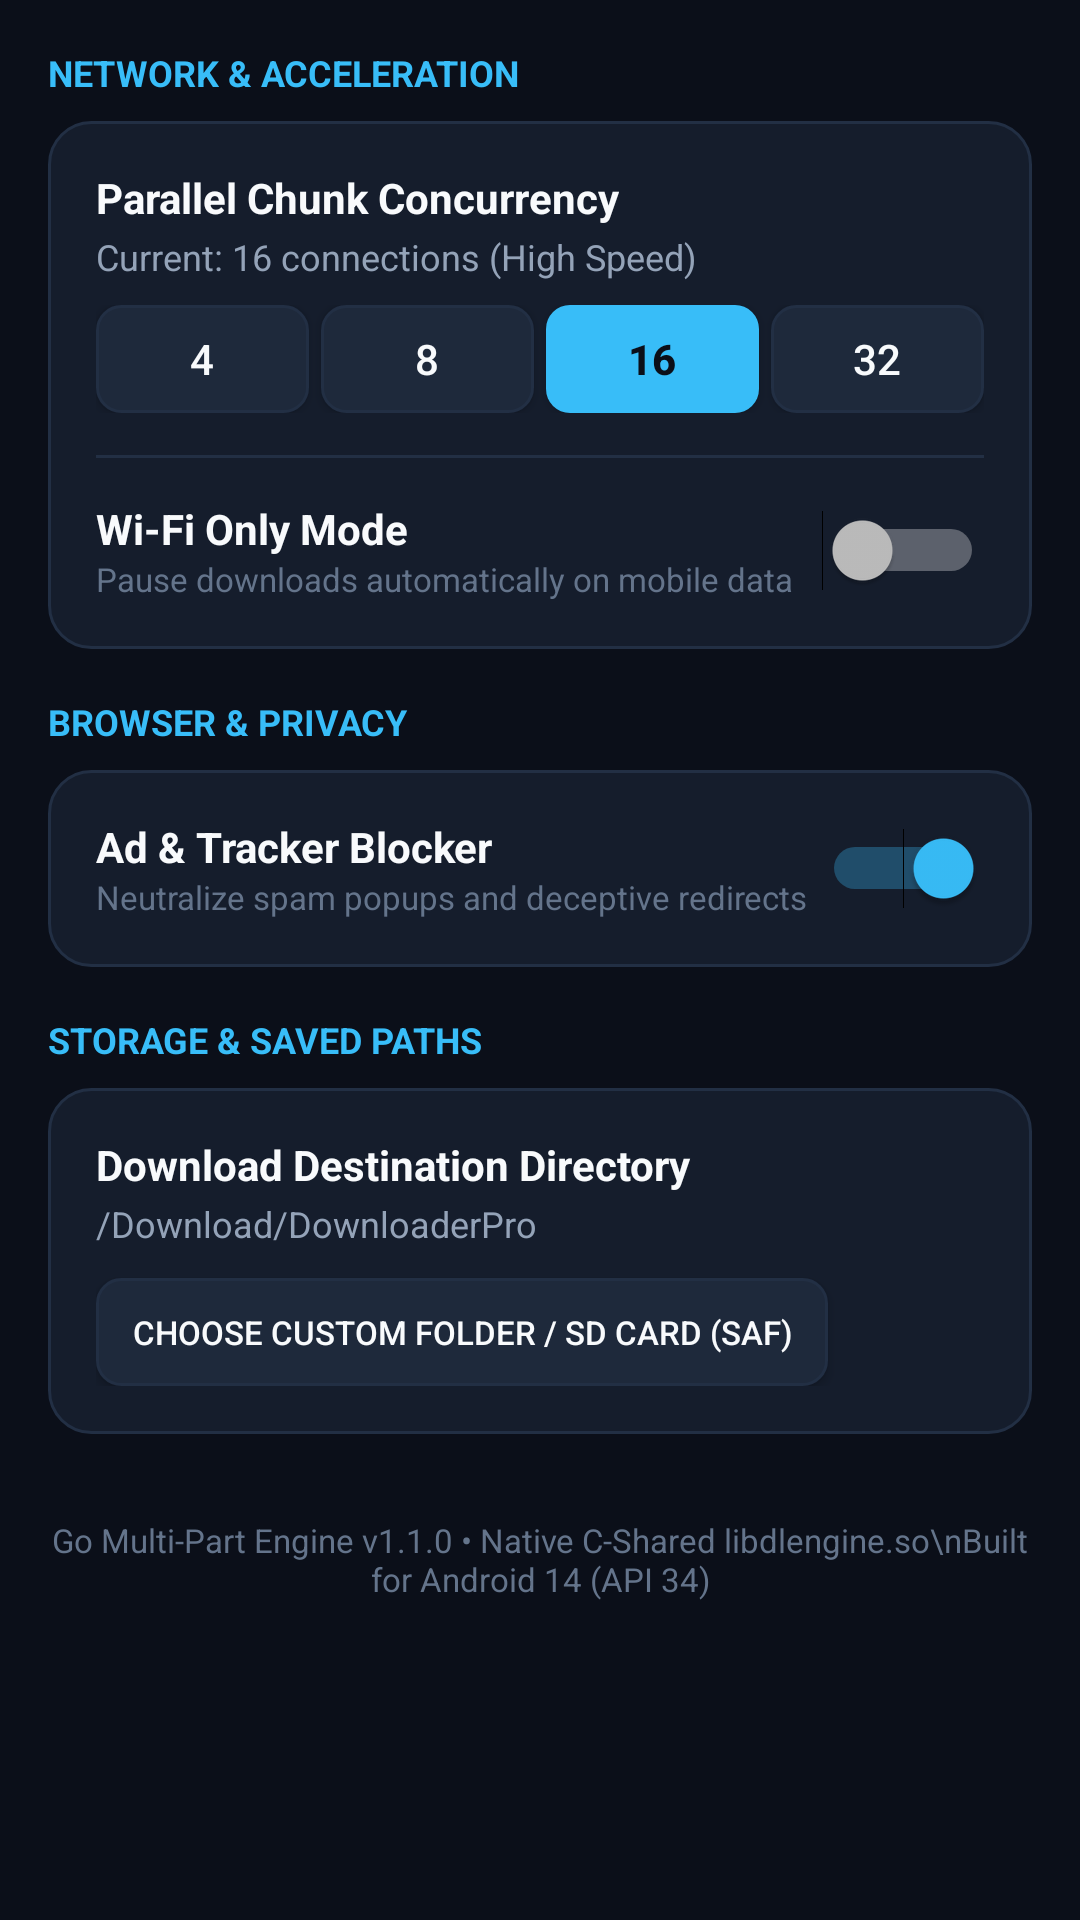

Reconstruct the res/layout file that produces this screen, plus the resources it refers to.
<!-- AndroidManifest.xml: application theme Theme.DownloadEngine -->
<!-- res/layout/view_settings.xml -->
<?xml version="1.0" encoding="utf-8"?>
<ScrollView xmlns:android="http://schemas.android.com/apk/res/android"
    android:layout_width="match_parent"
    android:layout_height="match_parent"
    android:background="@color/bg_dark"
    android:fillViewport="true">

    <LinearLayout
        android:layout_width="match_parent"
        android:layout_height="wrap_content"
        android:orientation="vertical"
        android:padding="16dp">

        
        <TextView
            android:layout_width="wrap_content"
            android:layout_height="wrap_content"
            android:text="NETWORK &amp; ACCELERATION"
            android:textColor="@color/primary_cyan"
            android:textSize="12sp"
            android:textStyle="bold"
            android:layout_marginBottom="8dp" />

        <LinearLayout
            android:layout_width="match_parent"
            android:layout_height="wrap_content"
            android:orientation="vertical"
            android:background="@drawable/bg_card"
            android:padding="16dp"
            android:layout_marginBottom="16dp">

            <TextView
                android:layout_width="wrap_content"
                android:layout_height="wrap_content"
                android:text="Parallel Chunk Concurrency"
                android:textColor="@color/text_white"
                android:textSize="14sp"
                android:textStyle="bold" />

            <TextView
                android:id="@+id/tvConcurrencyDesc"
                android:layout_width="wrap_content"
                android:layout_height="wrap_content"
                android:text="Current: 16 connections (High Speed)"
                android:textColor="@color/text_secondary"
                android:textSize="12sp"
                android:layout_marginTop="2dp"
                android:layout_marginBottom="8dp" />

            <LinearLayout
                android:layout_width="match_parent"
                android:layout_height="wrap_content"
                android:orientation="horizontal">

                <Button
                    android:id="@+id/btnConc4"
                    android:layout_width="0dp"
                    android:layout_height="36dp"
                    android:layout_weight="1"
                    android:text="4"
                    android:textColor="@color/text_white"
                    android:background="@drawable/bg_button_dark"
                    android:layout_marginEnd="4dp" />

                <Button
                    android:id="@+id/btnConc8"
                    android:layout_width="0dp"
                    android:layout_height="36dp"
                    android:layout_weight="1"
                    android:text="8"
                    android:textColor="@color/text_white"
                    android:background="@drawable/bg_button_dark"
                    android:layout_marginEnd="4dp" />

                <Button
                    android:id="@+id/btnConc16"
                    android:layout_width="0dp"
                    android:layout_height="36dp"
                    android:layout_weight="1"
                    android:text="16"
                    android:textColor="@color/bg_dark"
                    android:textStyle="bold"
                    android:background="@drawable/bg_button_cyan"
                    android:layout_marginEnd="4dp" />

                <Button
                    android:id="@+id/btnConc32"
                    android:layout_width="0dp"
                    android:layout_height="36dp"
                    android:layout_weight="1"
                    android:text="32"
                    android:textColor="@color/text_white"
                    android:background="@drawable/bg_button_dark" />
            </LinearLayout>

            <View
                android:layout_width="match_parent"
                android:layout_height="1dp"
                android:background="@color/surface_border"
                android:layout_marginTop="14dp"
                android:layout_marginBottom="14dp" />

            <LinearLayout
                android:layout_width="match_parent"
                android:layout_height="wrap_content"
                android:orientation="horizontal"
                android:gravity="center_vertical">

                <LinearLayout
                    android:layout_width="0dp"
                    android:layout_height="wrap_content"
                    android:layout_weight="1"
                    android:orientation="vertical">

                    <TextView
                        android:layout_width="wrap_content"
                        android:layout_height="wrap_content"
                        android:text="Wi-Fi Only Mode"
                        android:textColor="@color/text_white"
                        android:textSize="14sp"
                        android:textStyle="bold" />

                    <TextView
                        android:layout_width="wrap_content"
                        android:layout_height="wrap_content"
                        android:text="Pause downloads automatically on mobile data"
                        android:textColor="@color/text_muted"
                        android:textSize="11sp" />
                </LinearLayout>

                <Switch
                    android:id="@+id/switchWifiOnly"
                    android:layout_width="wrap_content"
                    android:layout_height="wrap_content" />
            </LinearLayout>

        </LinearLayout>

        
        <TextView
            android:layout_width="wrap_content"
            android:layout_height="wrap_content"
            android:text="BROWSER &amp; PRIVACY"
            android:textColor="@color/primary_cyan"
            android:textSize="12sp"
            android:textStyle="bold"
            android:layout_marginBottom="8dp" />

        <LinearLayout
            android:layout_width="match_parent"
            android:layout_height="wrap_content"
            android:orientation="vertical"
            android:background="@drawable/bg_card"
            android:padding="16dp"
            android:layout_marginBottom="16dp">

            <LinearLayout
                android:layout_width="match_parent"
                android:layout_height="wrap_content"
                android:orientation="horizontal"
                android:gravity="center_vertical">

                <LinearLayout
                    android:layout_width="0dp"
                    android:layout_height="wrap_content"
                    android:layout_weight="1"
                    android:orientation="vertical">

                    <TextView
                        android:layout_width="wrap_content"
                        android:layout_height="wrap_content"
                        android:text="Ad &amp; Tracker Blocker"
                        android:textColor="@color/text_white"
                        android:textSize="14sp"
                        android:textStyle="bold" />

                    <TextView
                        android:layout_width="wrap_content"
                        android:layout_height="wrap_content"
                        android:text="Neutralize spam popups and deceptive redirects"
                        android:textColor="@color/text_muted"
                        android:textSize="11sp" />
                </LinearLayout>

                <Switch
                    android:id="@+id/switchAdBlock"
                    android:layout_width="wrap_content"
                    android:layout_height="wrap_content"
                    android:checked="true" />
            </LinearLayout>

        </LinearLayout>

        
        <TextView
            android:layout_width="wrap_content"
            android:layout_height="wrap_content"
            android:text="STORAGE &amp; SAVED PATHS"
            android:textColor="@color/primary_cyan"
            android:textSize="12sp"
            android:textStyle="bold"
            android:layout_marginBottom="8dp" />

        <LinearLayout
            android:layout_width="match_parent"
            android:layout_height="wrap_content"
            android:orientation="vertical"
            android:background="@drawable/bg_card"
            android:padding="16dp"
            android:layout_marginBottom="16dp">

            <TextView
                android:layout_width="wrap_content"
                android:layout_height="wrap_content"
                android:text="Download Destination Directory"
                android:textColor="@color/text_white"
                android:textSize="14sp"
                android:textStyle="bold" />

            <TextView
                android:id="@+id/tvCurrentStoragePath"
                android:layout_width="wrap_content"
                android:layout_height="wrap_content"
                android:text="/Download/DownloaderPro"
                android:textColor="@color/text_secondary"
                android:textSize="12sp"
                android:layout_marginTop="2dp"
                android:layout_marginBottom="10dp" />

            <Button
                android:id="@+id/btnChangeStorageLocation"
                android:layout_width="wrap_content"
                android:layout_height="36dp"
                android:text="Choose Custom Folder / SD Card (SAF)"
                android:textColor="@color/text_white"
                android:textSize="11sp"
                android:background="@drawable/bg_button_dark"
                android:paddingStart="12dp"
                android:paddingEnd="12dp" />

        </LinearLayout>

        
        <TextView
            android:id="@+id/tvEngineVersion"
            android:layout_width="match_parent"
            android:layout_height="wrap_content"
            android:text="Go Multi-Part Engine v1.1.0 • Native C-Shared libdlengine.so\nBuilt for Android 14 (API 34)"
            android:textColor="@color/text_muted"
            android:textSize="11sp"
            android:gravity="center"
            android:layout_marginTop="12dp"
            android:layout_marginBottom="24dp" />

    </LinearLayout>
</ScrollView>
<!-- resources referenced by this layout -->
<resources>
  <color name="bg_dark">#0B0F19</color>
  <color name="primary_cyan">#38BDF8</color>
  <color name="surface_border">#222F44</color>
  <color name="text_muted">#64748B</color>
  <color name="text_secondary">#94A3B8</color>
  <color name="text_white">#F8FAFC</color>
  <!-- drawable bg_button_cyan (drawable) -->
  <?xml version="1.0" encoding="utf-8"?>
  <shape xmlns:android="http://schemas.android.com/apk/res/android"
      android:shape="rectangle">
      <solid android:color="@color/primary_cyan" />
      <corners android:radius="8dp" />
  </shape>
  <!-- drawable bg_button_dark (drawable) -->
  <?xml version="1.0" encoding="utf-8"?>
  <shape xmlns:android="http://schemas.android.com/apk/res/android"
      android:shape="rectangle">
      <solid android:color="@color/surface_card_light" />
      <stroke android:width="1dp" android:color="@color/surface_border" />
      <corners android:radius="8dp" />
  </shape>
  <!-- drawable bg_card (drawable) -->
  <?xml version="1.0" encoding="utf-8"?>
  <shape xmlns:android="http://schemas.android.com/apk/res/android"
      android:shape="rectangle">
      <solid android:color="@color/surface_card" />
      <stroke android:width="1dp" android:color="@color/surface_border" />
      <corners android:radius="14dp" />
  </shape>
  <style name="Theme.DownloadEngine" parent="@android:style/Theme.Material.NoActionBar">
          <item name="android:windowBackground">@color/bg_dark</item>
          <item name="android:colorPrimary">@color/primary_cyan</item>
          <item name="android:colorPrimaryDark">@color/bg_dark</item>
          <item name="android:colorAccent">@color/primary_cyan</item>
          <item name="android:navigationBarColor">@color/bottom_nav_bg</item>
          <item name="android:statusBarColor">@color/bg_dark</item>
          <item name="android:windowLightStatusBar">false</item>
      </style>
  <color name="surface_card_light">#1E293B</color>
  <color name="surface_card">#151D2C</color>
  <color name="bottom_nav_bg">#101726</color>
</resources>
